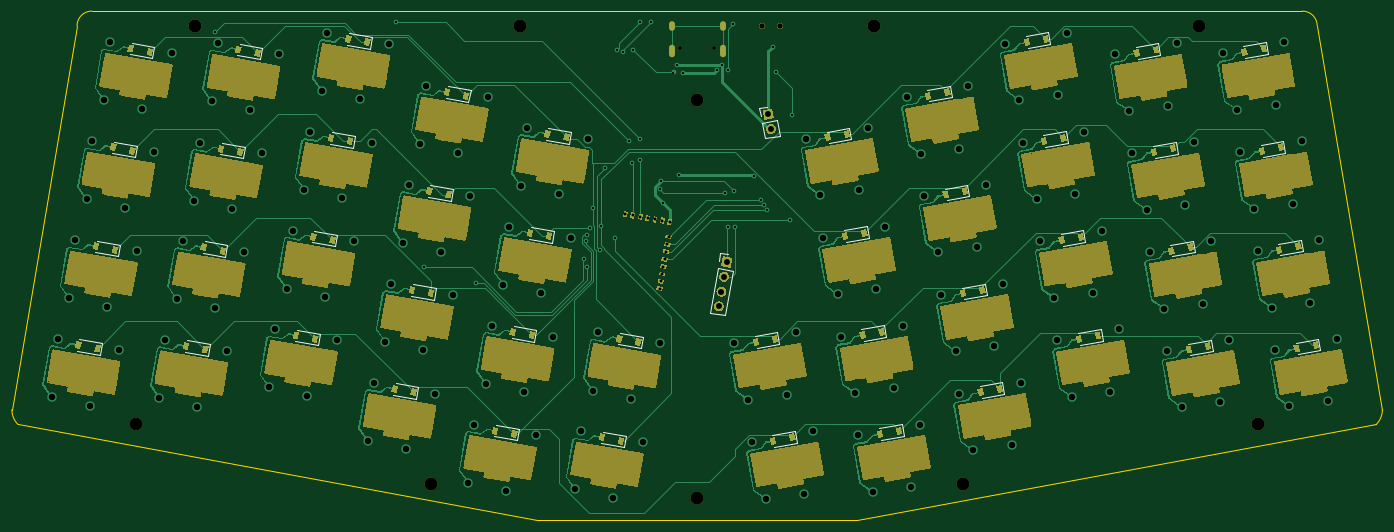
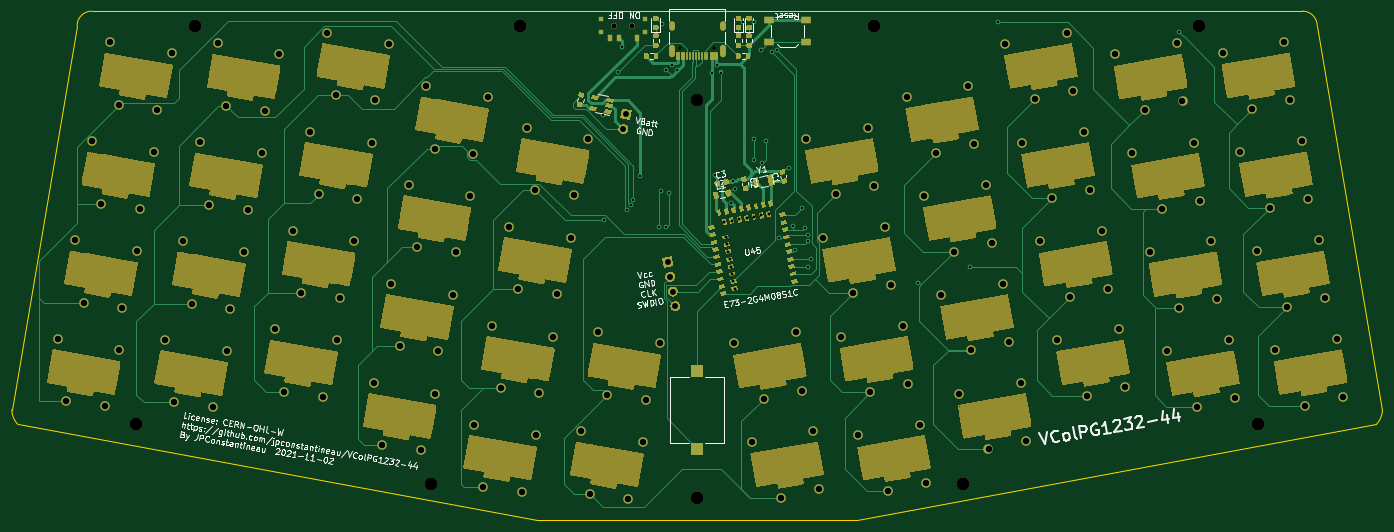
Circuit board: 11 layer files. Board 232.1 x 86.2 mm.
- bottom_copper: VColChoc44-B_Cu.gbr (60729 bytes)
- bottom_mask: VColChoc44-B_Mask.gbr (199864 bytes)
- paste: VColChoc44-B_Paste.gbr (15683 bytes)
- bottom_silk: VColChoc44-B_SilkS.gbr (47103 bytes)
- outline: VColChoc44-Edge_Cuts.gbr (1105 bytes)
- top_copper: VColChoc44-F_Cu.gbr (439297 bytes)
- top_mask: VColChoc44-F_Mask.gbr (192660 bytes)
- paste: VColChoc44-F_Paste.gbr (13671 bytes)
- top_silk: VColChoc44-F_SilkS.gbr (8293 bytes)
- drill: VColChoc44-NPTH.drl (24583 bytes)
- drill: VColChoc44-PTH.drl (4375 bytes)

=== bottom_copper: VColChoc44-B_Cu.gbr (60729 bytes, source omitted) ===
=== bottom_mask: VColChoc44-B_Mask.gbr (199864 bytes, source omitted) ===
=== paste: VColChoc44-B_Paste.gbr (15683 bytes, source omitted) ===
=== bottom_silk: VColChoc44-B_SilkS.gbr (47103 bytes, source omitted) ===
=== outline: VColChoc44-Edge_Cuts.gbr ===
%TF.GenerationSoftware,KiCad,Pcbnew,(5.1.10)-1*%
%TF.CreationDate,2021-11-02T21:32:16-06:00*%
%TF.ProjectId,VColChoc44,56436f6c-4368-46f6-9334-342e6b696361,rev?*%
%TF.SameCoordinates,Original*%
%TF.FileFunction,Profile,NP*%
%FSLAX46Y46*%
G04 Gerber Fmt 4.6, Leading zero omitted, Abs format (unit mm)*
G04 Created by KiCad (PCBNEW (5.1.10)-1) date 2021-11-02 21:32:16*
%MOMM*%
%LPD*%
G01*
G04 APERTURE LIST*
%TA.AperFunction,Profile*%
%ADD10C,0.050000*%
%TD*%
G04 APERTURE END LIST*
D10*
X252500000Y-60000000D02*
G75*
G02*
X255000000Y-62500000I0J-2500000D01*
G01*
X35000001Y-129999999D02*
G75*
G02*
X33964468Y-127500000I2499999J2499999D01*
G01*
X266035532Y-127500000D02*
G75*
G02*
X264999999Y-129999999I-3535532J0D01*
G01*
X45000000Y-62500000D02*
G75*
G02*
X47500000Y-60000000I2500000J0D01*
G01*
X45000000Y-62500000D02*
X33964468Y-127500000D01*
X122894427Y-146211146D02*
X177105573Y-146211146D01*
X47500000Y-60000000D02*
X252500000Y-60000000D01*
X35000000Y-130000000D02*
X122894427Y-146211146D01*
X177105573Y-146211146D02*
X265000000Y-130000000D01*
X255000000Y-62500000D02*
X266035532Y-127500000D01*
M02*

=== top_copper: VColChoc44-F_Cu.gbr (439297 bytes, source omitted) ===
=== top_mask: VColChoc44-F_Mask.gbr (192660 bytes, source omitted) ===
=== paste: VColChoc44-F_Paste.gbr (13671 bytes, source omitted) ===
=== top_silk: VColChoc44-F_SilkS.gbr (8293 bytes, source omitted) ===
=== drill: VColChoc44-NPTH.drl (24583 bytes, source omitted) ===
=== drill: VColChoc44-PTH.drl ===
M48
; DRILL file {KiCad (5.1.10)-1} date 11/02/21 21:32:18
; FORMAT={-:-/ absolute / inch / decimal}
; #@! TF.CreationDate,2021-11-02T21:32:18-06:00
; #@! TF.GenerationSoftware,Kicad,Pcbnew,(5.1.10)-1
; #@! TF.FileFunction,Plated,1,2,PTH
FMAT,2
INCH
T1C0.0157
T2C0.0197
T3C0.0236
T4C0.0394
T5C0.0433
%
G90
G05
T1
X2.6929Y-2.5039
X3.9005Y-2.4381
X4.0866Y-4.0709
X4.4331Y-4.1732
X5.1496Y-4.0157
X5.1654Y-3.8976
X5.1693Y-3.8583
X5.1693Y-4.0709
X5.189Y-3.811
X5.2087Y-3.6772
X5.2555Y-3.952
X5.2677Y-3.7953
X5.2913Y-3.4094
X5.3583Y-3.8736
X5.3701Y-2.622
X5.4094Y-2.6378
X5.4488Y-3.2283
X5.4724Y-3.378
X5.4803Y-2.622
X5.5276Y-2.4331
X5.5276Y-3.2126
X5.5276Y-3.3543
X5.5984Y-2.4331
X5.6555Y-3.5512
X5.665Y-3.4925
X5.6767Y-3.6424
X5.748Y-2.7717
X5.7717Y-2.7244
X5.7874Y-3.4567
X5.8091Y-2.7776
X6.0374Y-2.7579
X6.0709Y-2.7244
X6.0945Y-3.5748
X6.1102Y-2.7559
X6.1102Y-3.8031
X6.1417Y-2.4488
X6.1496Y-3.5591
X6.1575Y-3.8031
X6.2835Y-3.4646
X6.3307Y-3.622
X6.3483Y-3.6573
X6.3726Y-3.6883
X6.4094Y-2.5984
X6.4331Y-2.7697
X6.5276Y-3.7559
X6.5354Y-3.0551
T2
X5.4276Y-3.7163
X5.4769Y-3.725
X5.5261Y-3.7337
X5.5754Y-3.7424
X5.6246Y-3.7511
X5.6548Y-4.2133
X5.6635Y-4.1641
X5.6721Y-4.1148
X5.6738Y-3.7597
X5.6808Y-4.0656
X5.6895Y-4.0164
X5.6982Y-3.9671
X5.7069Y-3.9179
X5.7156Y-3.8686
X5.7231Y-3.7684
T4
X6.0503Y-4.3309
X6.0676Y-4.2324
X6.085Y-4.1339
X6.1024Y-4.0354
X6.3803Y-3.0511
X6.3976Y-3.1496
T5
X1.6026Y-4.9356
X1.642Y-4.5487
X1.7198Y-4.2777
X1.7592Y-3.8908
X1.835Y-3.6173
X1.8557Y-4.9922
X1.8745Y-3.2305
X1.9513Y-2.9582
X1.9728Y-4.3343
X1.9907Y-2.5714
X2.053Y-4.6212
X2.0881Y-3.6739
X2.1702Y-3.9633
X2.2043Y-3.0148
X2.2854Y-3.3029
X2.321Y-4.9423
X2.3604Y-4.5555
X2.4017Y-2.6438
X2.4372Y-4.2832
X2.4766Y-3.8963
X2.5538Y-3.6254
X2.5741Y-4.9989
X2.5933Y-3.2386
X2.6697Y-2.9649
X2.6903Y-4.3398
X2.7091Y-2.5781
X2.7714Y-4.6279
X2.8069Y-3.682
X2.8876Y-3.9688
X2.9227Y-3.0215
X3.0042Y-3.311
X3.0531Y-4.8715
X3.0925Y-4.4847
X3.1201Y-2.6506
X3.1693Y-4.2124
X3.2087Y-3.8255
X3.2863Y-3.5541
X3.3061Y-4.9281
X3.3258Y-3.1673
X3.4017Y-2.8941
X3.4224Y-4.269
X3.4412Y-2.5073
X3.5035Y-4.5571
X3.5394Y-3.6107
X3.6197Y-3.898
X3.6548Y-2.9507
X3.71Y-5.2272
X3.7367Y-3.2397
X3.7494Y-4.8403
X3.8262Y-4.568
X3.8521Y-2.5798
X3.8656Y-4.1812
X3.9424Y-3.9089
X3.963Y-5.2838
X3.9818Y-3.5221
X4.0586Y-3.2498
X4.0792Y-4.6247
X4.098Y-2.863
X4.1604Y-4.9128
X4.1955Y-3.9656
X4.2766Y-4.2537
X4.3117Y-3.3064
X4.3805Y-5.5053
X4.3928Y-3.5946
X4.4199Y-5.1185
X4.4967Y-4.8462
X4.509Y-2.9355
X4.5362Y-4.4594
X4.613Y-4.1871
X4.6336Y-5.5619
X4.6524Y-3.8003
X4.7292Y-3.528
X4.7498Y-4.9028
X4.7686Y-3.1411
X4.8309Y-5.191
X4.866Y-4.2437
X4.9471Y-4.5318
X4.9822Y-3.5846
X5.0634Y-3.8727
X5.0921Y-5.5508
X5.1315Y-5.164
X5.1796Y-3.2136
X5.2083Y-4.8917
X5.2477Y-4.5049
X5.3452Y-5.6075
X5.4614Y-4.9483
X5.5425Y-5.2365
X5.6587Y-4.5773
X6.1523Y-4.5773
X6.2476Y-4.9543
X6.2685Y-5.2365
X6.3638Y-5.6135
X6.5047Y-4.921
X6.5633Y-4.5049
X6.621Y-5.5801
X6.6314Y-3.2136
X6.6795Y-5.164
X6.7267Y-3.5906
X6.7477Y-3.8727
X6.8429Y-4.2497
X6.8639Y-4.5318
X6.9591Y-4.9088
X6.9801Y-5.191
X6.9839Y-3.5572
X7.0424Y-3.1411
X7.0754Y-5.5679
X7.1001Y-4.2164
X7.1586Y-3.8003
X7.2163Y-4.8755
X7.2749Y-4.4594
X7.302Y-2.9355
X7.3325Y-5.5346
X7.3911Y-5.1185
X7.3973Y-3.3124
X7.4182Y-3.5946
X7.5135Y-3.9716
X7.5344Y-4.2537
X7.6297Y-4.6307
X7.6507Y-4.9128
X7.6544Y-3.2791
X7.713Y-2.863
X7.7459Y-5.2898
X7.7706Y-3.9382
X7.8292Y-3.5221
X7.8869Y-4.5973
X7.9454Y-4.1812
X7.9589Y-2.5798
X8.0031Y-5.2564
X8.0541Y-2.9567
X8.0616Y-4.8403
X8.0751Y-3.2389
X8.1704Y-3.6159
X8.1913Y-3.898
X8.2866Y-4.275
X8.3075Y-4.5571
X8.3113Y-2.9234
X8.3699Y-2.5073
X8.4028Y-4.9341
X8.4275Y-3.5825
X8.4861Y-3.1664
X8.5438Y-4.2416
X8.6023Y-3.8255
X8.66Y-4.9008
X8.691Y-2.6506
X8.7185Y-4.4847
X8.7862Y-3.0275
X8.8072Y-3.3097
X8.9024Y-3.6867
X8.9234Y-3.9688
X9.0187Y-4.3458
X9.0396Y-4.6279
X9.0434Y-2.9942
X9.102Y-2.5781
X9.1349Y-5.0049
X9.1596Y-3.6533
X9.2182Y-3.2372
X9.2758Y-4.3124
X9.3344Y-3.8963
X9.3921Y-4.9716
X9.4094Y-2.6438
X9.4506Y-4.5555
X9.5046Y-3.0208
X9.5256Y-3.3029
X9.6208Y-3.6799
X9.6418Y-3.9621
X9.7371Y-4.339
X9.758Y-4.6212
X9.7618Y-2.9875
X9.8203Y-2.5714
X9.8533Y-4.9982
X9.878Y-3.6466
X9.9366Y-3.2305
X9.9942Y-4.3057
X10.0528Y-3.8896
X10.1104Y-4.9648
X10.169Y-4.5487
T3
G00X5.7354Y-2.4508
M15
G01X5.7354Y-2.4744
M16
G05
G00X5.7354Y-2.6055
M15
G01X5.7354Y-2.6488
M16
G05
G00X6.0756Y-2.4508
M15
G01X6.0756Y-2.4744
M16
G05
G00X6.0756Y-2.6055
M15
G01X6.0756Y-2.6488
M16
G05
T0
M30
